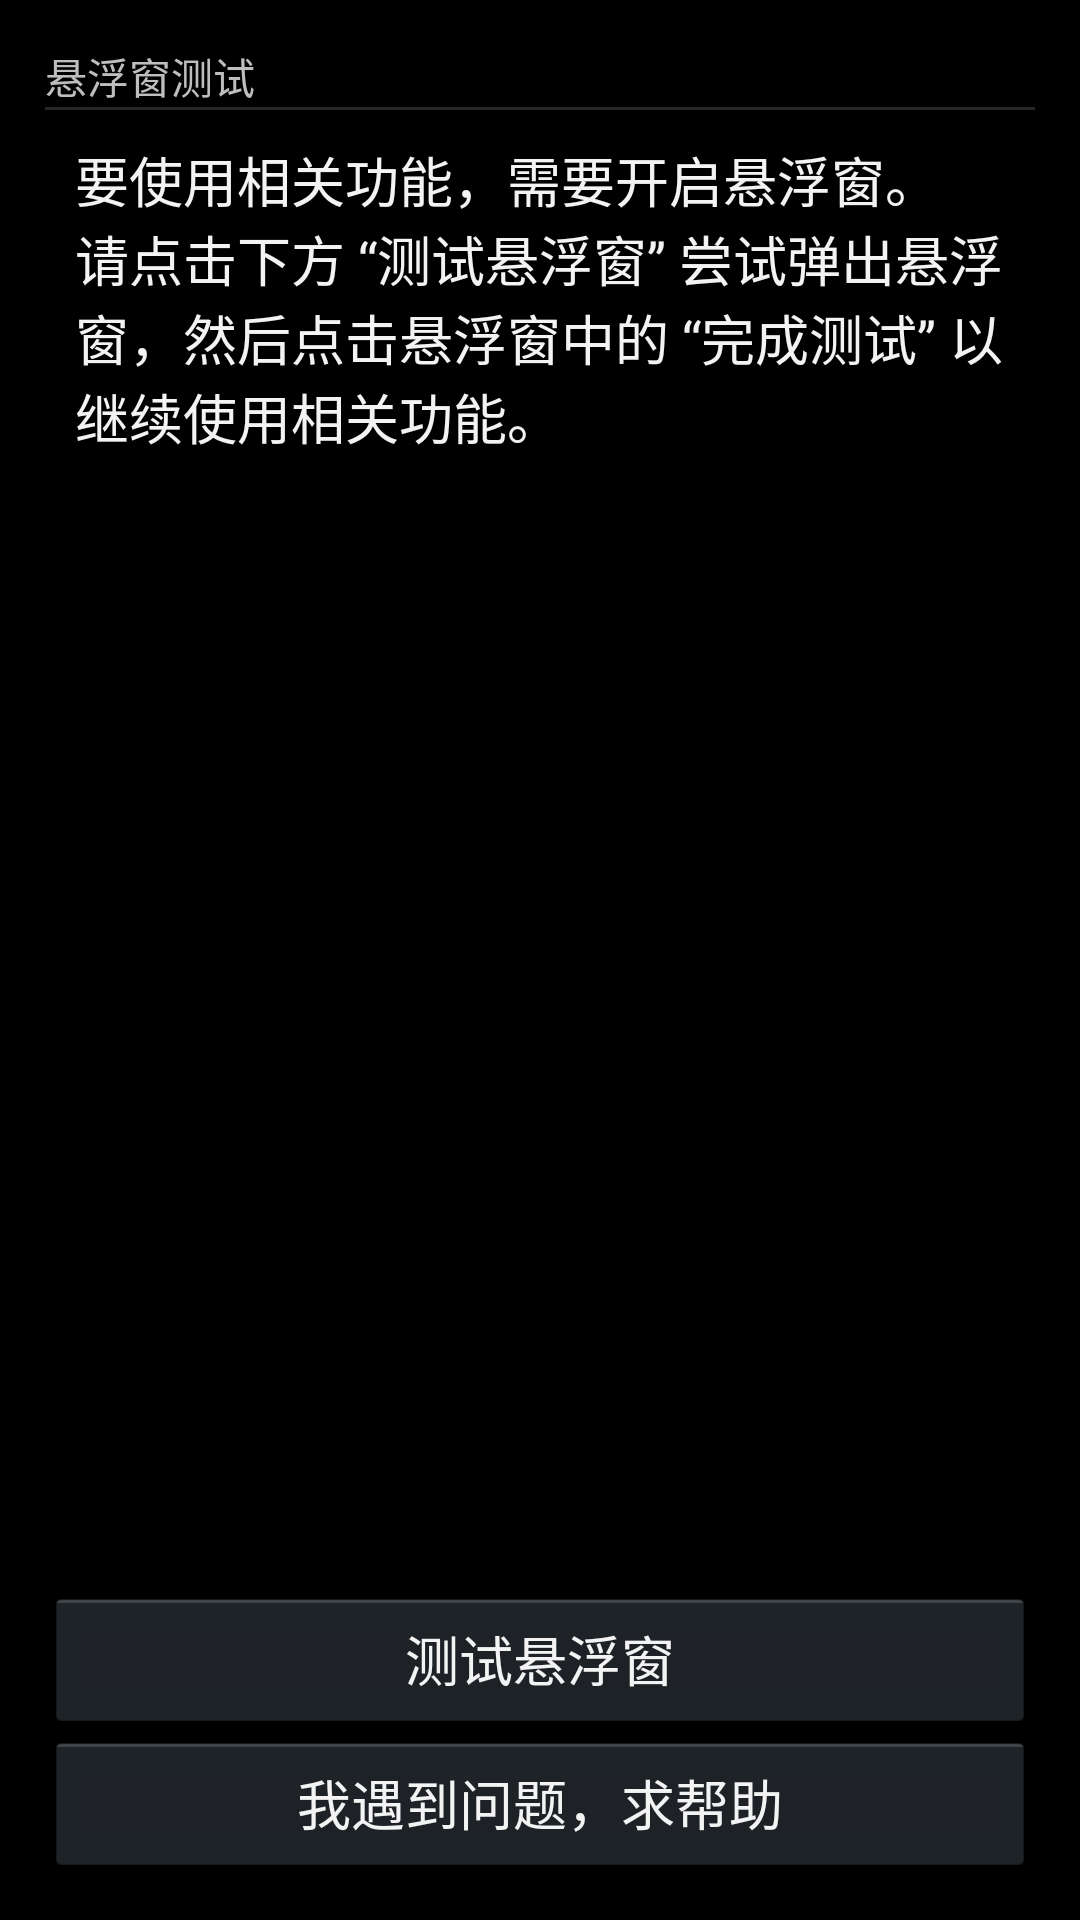

Android layout source for this screen:
<!-- AndroidManifest.xml: application theme AppTheme -->
<!-- res/layout/activity_floatwindowtest.xml -->
<?xml version="1.0" encoding="utf-8"?>
<LinearLayout
	xmlns:android="http://schemas.android.com/apk/res/android"
	android:layout_width="fill_parent"
	android:layout_height="fill_parent"
	android:orientation="vertical"
	android:padding="15dp">

	<TextView
		android:layout_height="wrap_content"
		android:layout_width="wrap_content"
		android:text="悬浮窗测试"/>

	<View
		android:background="?android:attr/dividerVertical"
		android:layout_height="1dp"
		android:layout_width="match_parent"/>

	<LinearLayout
		android:layout_height="wrap_content"
		android:layout_width="wrap_content"
		android:orientation="vertical"
		android:padding="10dp">

		<TextView
			android:layout_height="wrap_content"
			android:textAppearance="?android:attr/textAppearanceMedium"
			android:layout_width="wrap_content"
			android:text="要使用相关功能，需要开启悬浮窗。"/>

		<TextView
			android:layout_height="wrap_content"
			android:textAppearance="?android:attr/textAppearanceMedium"
			android:layout_width="wrap_content"
			android:text="请点击下方 “测试悬浮窗” 尝试弹出悬浮窗，然后点击悬浮窗中的 “完成测试” 以继续使用相关功能。"/>

	</LinearLayout>

	<LinearLayout
		android:layout_height="wrap_content"
		android:layout_width="match_parent"
		android:orientation="vertical"
		android:layout_weight="1.0"
		android:gravity="bottom">

		<LinearLayout
			android:orientation="vertical"
			android:layout_width="wrap_content"
			android:layout_height="wrap_content"
			android:background="#000000"
			android:layout_margin="20dp"
			android:id="@+id/fWindowTest_samplemain"
			android:visibility="gone">

			<TextView
				android:layout_width="wrap_content"
				android:layout_height="wrap_content"
				android:text="悬浮窗"
				android:textAppearance="?android:attr/textAppearanceLarge"
				android:textColor="#33B5E5"
				android:layout_margin="10dp"/>

			<View
				android:layout_width="match_parent"
				android:layout_height="3dp"
				android:background="#33B5E5"/>

			<TextView
				android:layout_width="wrap_content"
				android:layout_height="wrap_content"
				android:text="正在测试悬浮窗。请点击“完成测试”。"
				android:textAppearance="?android:attr/textAppearanceMedium"
				android:layout_margin="10dp"/>

			<View
				android:background="?android:attr/dividerVertical"
				android:layout_width="match_parent"
				android:layout_height="1dp"
				android:layout_marginTop="10dp"/>

			<Button
				android:layout_width="match_parent"
				style="?android:attr/buttonBarButtonStyle"
				android:layout_height="wrap_content"
				android:text="完成测试"
				android:id="@+id/fWindowTest_samplecheck"/>

		</LinearLayout>

		<LinearLayout
			android:layout_height="wrap_content"
			android:layout_width="match_parent"
			android:orientation="horizontal">

			<Button
				android:layout_height="wrap_content"
				android:layout_width="wrap_content"
				android:text="测试悬浮窗"
				android:id="@+id/fWindowTest_startTest"
				android:layout_weight="1.0"/>

			<Button
				android:layout_height="wrap_content"
				style="?android:attr/buttonStyleSmall"
				android:text="取消授权？"
				android:layout_width="wrap_content"
				android:id="@+id/fWindowTest_remove"
				android:visibility="gone"/>

		</LinearLayout>

		<Button
			android:layout_height="wrap_content"
			android:layout_width="match_parent"
			android:text="我遇到问题，求帮助"
			android:id="@+id/fWindowTest_help"/>

	</LinearLayout>

</LinearLayout>
<!-- resources referenced by this layout -->
<resources>
  <style name="AppTheme" parent="@android:style/Theme.Holo">
  		<item name="android:windowNoTitle">false</item>
  		<item name="android:windowIsTranslucent">true</item>
  		<item name="android:windowFullscreen">false</item>
  	</style>
</resources>
